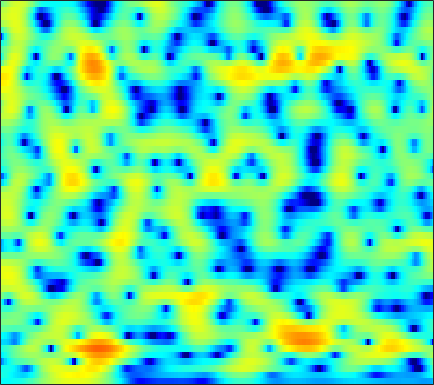

Values plotted in this chart, from the file beside it:
-5.0711, -5.1026, -5.1264, -5.1131, -5.0881, -5.0228, -4.9146, -4.807, -4.6307, -4.3601, -4.0072, -3.6992, -3.2419, -2.7291, -2.319, -1.7495, -1.1553, -0.7208, -0.14965, 0.4161, 0.9415, 1.3155, 1.7889, 2.2206
-4.111, -4.28, -4.552, -4.872, -5.149, -5.559, -5.99, -6.312, -6.715, -7.014, -7.118, -7.019, -6.609, -5.899, -5.222, -4.201, -3.131, -2.336, -1.312, -0.3542, 0.5238, 1.121, 1.845, 2.489
-4.697, -4.61, -4.542, -4.568, -4.686, -4.994, -5.534, -6.12, -7.207, -8.745, -10.63, -12.01, -12.52, -10.62, -8.542, -5.905, -3.692, -2.301, -0.74, 0.5422, 1.575, 2.216, 2.905, 3.422
-11.27, -9.113, -7.028, -5.519, -4.657, -3.789, -3.145, -2.778, -2.395, -2.099, -1.843, -1.632, -1.313, -0.934, -0.5953, -0.08198, 0.4599, 0.8576, 1.364, 1.818, 2.205, 2.441, 2.679, 2.807
-6.106, -5.422, -4.46, -3.514, -2.891, -2.124, -1.439, -0.9822, -0.4354, 0.0379, 0.4173, 0.6563, 0.9125, 1.085, 1.166, 1.216, 1.154, 1.038, 0.7937, 0.4845, 0.1389, -0.08196, -0.2771, -0.269
-4.343, -3.875, -3.312, -2.795, -2.39, -1.832, -1.244, -0.7819, -0.1492, 0.5063, 1.121, 1.539, 2.008, 2.325, 2.439, 2.4, 2.097, 1.666, 0.746, -0.69, -2.92, -5.452, -11.49, -29.5
-7.175, -6.835, -6.913, -7.543, -8.298, -9.653, -10.53, -10.11, -8.094, -5.631, -3.49, -2.16, -0.7119, 0.3687, 0.9809, 1.54, 1.835, 1.91, 1.84, 1.594, 1.232, 0.9662, 0.7022, 0.7036
-4.993, -5.165, -5.658, -6.484, -7.327, -8.664, -9.581, -9.471, -8.166, -6.311, -4.529, -3.367, -2.088, -1.061, -0.458, 0.2067, 0.734, 1.075, 1.445, 1.757, 2.025, 2.214, 2.439, 2.636
-1.74, -1.764, -1.846, -1.982, -2.099, -2.235, -2.311, -2.323, -2.283, -2.197, -2.114, -2.058, -2.051, -2.1, -2.155, -2.182, -2.082, -1.864, -1.381, -0.697, 0.09912, 0.7044, 1.448, 2.08
-0.3919, -0.214, -0.04528, 0.04709, 0.08293, 0.07495, -0.004163, -0.1208, -0.3733, -0.742, -1.288, -1.855, -2.909, -4.406, -5.983, -8.979, -13.29, -15.32, -11.21, -6.821, -3.726, -1.987, -0.1895, 1.167
-1.337, -1.1, -0.8472, -0.6445, -0.517, -0.3752, -0.3002, -0.2786, -0.3255, -0.4895, -0.8291, -1.202, -1.905, -2.817, -3.631, -4.75, -5.57, -5.72, -5.102, -3.828, -2.342, -1.3, -0.07615, 0.95
-3.061, -3.281, -3.511, -3.527, -3.328, -2.809, -2.117, -1.567, -0.9234, -0.4354, -0.1193, -0.001036, 0.03454, -0.04282, -0.1534, -0.3198, -0.4539, -0.4845, -0.4442, -0.2788, -0.02735, 0.2069, 0.5492, 0.91
-4.033, -6.101, -10.45, -16.91, -14.13, -7.917, -4.148, -2.211, -0.3887, 0.8343, 1.652, 2.053, 2.352, 2.421, 2.368, 2.167, 1.857, 1.571, 1.162, 0.7351, 0.3112, 0.029, -0.2595, -0.4159
0.1939, -0.6067, -1.6, -2.073, -1.853, -0.8937, 0.3766, 1.282, 2.275, 2.991, 3.433, 3.584, 3.568, 3.319, 2.992, 2.374, 1.545, 0.785, -0.4181, -1.827, -3.425, -4.671, -6.212, -7.268
2.519, 2.581, 2.648, 2.733, 2.825, 2.993, 3.168, 3.266, 3.317, 3.265, 3.044, 2.763, 2.23, 1.512, 0.8469, -0.2172, -1.511, -2.67, -4.511, -6.825, -9.858, -12.97, -19.44, -35.22
3.182, 3.545, 3.877, 4.066, 4.13, 4.106, 3.959, 3.761, 3.381, 2.827, 2.097, 1.438, 0.4005, -0.8023, -1.793, -3.181, -4.568, -5.59, -6.947, -8.336, -9.798, -10.91, -12.32, -13.48
3.861, 4.188, 4.474, 4.598, 4.589, 4.438, 4.123, 3.776, 3.139, 2.274, 1.162, 0.1294, -1.562, -3.647, -5.491, -8.256, -10.81, -11.75, -11.38, -10.34, -9.401, -8.918, -8.543, -8.39
3.983, 4.12, 4.22, 4.219, 4.143, 3.936, 3.607, 3.257, 2.632, 1.814, 0.7544, -0.2421, -1.899, -4.033, -6.057, -9.452, -13.2, -14.17, -11.9, -9.229, -7.291, -6.27, -5.314, -4.654
2.564, 2.55, 2.515, 2.455, 2.387, 2.253, 2.057, 1.865, 1.558, 1.167, 0.6697, 0.2345, -0.4305, -1.189, -1.771, -2.484, -3.003, -3.181, -3.124, -2.824, -2.413, -2.111, -1.756, -1.491
-0.8695, -0.9204, -0.8752, -0.8027, -0.7728, -0.775, -0.8167, -0.8205, -0.7472, -0.5756, -0.3098, -0.08679, 0.1915, 0.4212, 0.5583, 0.6967, 0.7969, 0.8563, 0.9242, 0.9657, 0.9687, 0.9424, 0.8621, 0.7085
-8.61, -7.364, -5.745, -4.809, -4.6, -4.924, -5.71, -6.326, -6.453, -5.235, -3.298, -1.883, -0.2735, 0.9862, 1.712, 2.434, 2.917, 3.139, 3.269, 3.224, 3.015, 2.761, 2.288, 1.691
-9.036, -7.39, -5.559, -4.692, -4.713, -5.702, -8.083, -11.15, -14.51, -9.547, -4.772, -2.302, 0.07422, 1.767, 2.703, 3.595, 4.164, 4.402, 4.475, 4.294, 3.838, 3.293, 2.292, 0.9374
-1.397, -1.342, -1.217, -1.171, -1.246, -1.482, -1.806, -1.979, -1.925, -1.446, -0.6284, 0.06506, 0.996, 1.819, 2.333, 2.894, 3.272, 3.431, 3.451, 3.22, 2.704, 2.086, 0.9185, -0.7578
0.6913, 0.8985, 1.085, 1.161, 1.15, 1.042, 0.8625, 0.6979, 0.4606, 0.2598, 0.07777, -0.008094, -0.04817, 0.02074, 0.1635, 0.4581, 0.8112, 1.059, 1.311, 1.381, 1.224, 0.9531, 0.3271, -0.5576
1.982, 2.411, 2.773, 2.915, 2.884, 2.669, 2.259, 1.816, 1.038, 0.03012, -1.215, -2.273, -3.748, -4.836, -5.008, -4.3, -2.991, -1.988, -0.8561, -0.02591, 0.4756, 0.6554, 0.638, 0.3727
2.868, 3.313, 3.666, 3.765, 3.675, 3.343, 2.745, 2.112, 0.9765, -0.5835, -2.698, -4.858, -9.068, -16.94, -21.32, -11.59, -6.885, -4.665, -2.612, -1.213, -0.2634, 0.1931, 0.5497, 0.615
2.986, 3.262, 3.462, 3.465, 3.337, 2.978, 2.398, 1.815, 0.8319, -0.3655, -1.78, -2.912, -4.375, -5.469, -5.826, -5.637, -4.878, -4.153, -3.146, -2.219, -1.423, -0.9332, -0.4397, -0.1421
2.912, 3.046, 3.129, 3.088, 2.964, 2.662, 2.198, 1.73, 0.9654, 0.03411, -1.011, -1.839, -2.936, -3.93, -4.543, -5.066, -5.198, -5.027, -4.515, -3.769, -2.943, -2.314, -1.559, -0.9198
2.51, 2.598, 2.699, 2.749, 2.728, 2.604, 2.328, 1.997, 1.372, 0.4994, -0.6145, -1.648, -3.28, -5.254, -6.916, -9.133, -10.51, -10.28, -8.72, -6.827, -5.125, -4.01, -2.718, -1.588
0.4718, 0.6127, 0.9932, 1.491, 1.857, 2.23, 2.39, 2.35, 2.031, 1.396, 0.3795, -0.6593, -2.504, -5.027, -7.559, -12.24, -17.39, -15.81, -11.47, -8.616, -6.728, -5.635, -4.312, -2.897
-6.991, -6.554, -4.303, -1.887, -0.4059, 1.06, 2.012, 2.424, 2.622, 2.45, 1.921, 1.319, 0.2362, -1.083, -2.176, -3.598, -4.797, -5.459, -6.174, -6.998, -8.249, -9.491, -10.38, -8.273
-12.3, -11.45, -7.381, -3.953, -2.061, -0.2239, 1.019, 1.628, 2.096, 2.209, 2.053, 1.767, 1.229, 0.5326, -0.05864, -0.9216, -1.831, -2.568, -3.679, -5.111, -7.063, -8.861, -10.61, -8.55
-4.931, -4.437, -3.506, -2.406, -1.584, -0.6496, 0.07236, 0.4565, 0.7572, 0.8171, 0.6908, 0.4695, 0.07591, -0.421, -0.8215, -1.376, -1.889, -2.244, -2.639, -2.927, -3.054, -2.989, -2.581, -1.768
-3.295, -2.731, -2.022, -1.387, -0.9823, -0.5506, -0.283, -0.1917, -0.2273, -0.4186, -0.7909, -1.145, -1.738, -2.396, -2.889, -3.464, -3.821, -3.875, -3.6, -2.99, -2.158, -1.472, -0.4922, 0.4803
-2.712, -2.054, -1.321, -0.7919, -0.5457, -0.3979, -0.4785, -0.6837, -1.123, -1.713, -2.436, -3.061, -4.049, -5.282, -6.45, -8.359, -10.25, -10.54, -8.566, -5.64, -3.036, -1.396, 0.3958, 1.802
-3.529, -2.56, -1.616, -1.069, -0.9141, -1.078, -1.625, -2.28, -3.417, -4.745, -5.933, -6.65, -7.292, -7.96, -8.769, -10.59, -13.21, -13.87, -10.17, -5.84, -2.527, -0.5985, 1.406, 2.898
-4.92, -3.595, -2.465, -1.947, -1.924, -2.397, -3.485, -4.765, -7.319, -11.29, -17.73, -19.62, -14.03, -10.39, -8.699, -7.142, -5.92, -4.947, -3.458, -1.808, -0.1576, 0.9887, 2.301, 3.363
-3.562, -2.8, -2.13, -1.874, -1.965, -2.442, -3.377, -4.38, -6.104, -8.172, -9.897, -10.28, -9.28, -7.579, -6.318, -4.798, -3.454, -2.524, -1.333, -0.1995, 0.8503, 1.565, 2.392, 3.048
-1.085, -0.8364, -0.63, -0.6074, -0.7299, -1.091, -1.653, -2.193, -2.98, -3.73, -4.315, -4.537, -4.536, -4.192, -3.764, -3.029, -2.176, -1.505, -0.6326, 0.1947, 0.9352, 1.408, 1.939, 2.316
1.026, 1.147, 1.249, 1.231, 1.119, 0.8033, 0.3241, -0.149, -0.8943, -1.703, -2.534, -3.089, -3.62, -3.778, -3.593, -3.012, -2.175, -1.464, -0.5674, 0.2168, 0.8409, 1.179, 1.479, 1.593
2.147, 2.497, 2.878, 3.073, 3.075, 2.857, 2.356, 1.787, 0.733, -0.7086, -2.57, -4.31, -6.883, -8.649, -8.178, -5.941, -3.608, -2.194, -0.7244, 0.2999, 0.9367, 1.203, 1.257, 1.017
0.7981, 2.002, 3.16, 3.862, 4.113, 4.122, 3.746, 3.217, 2.153, 0.602, -1.556, -3.683, -7.468, -11.04, -10.08, -6.374, -3.517, -2.013, -0.6253, 0.2139, 0.6128, 0.6609, 0.3951, -0.2407
-0.3555, 1.215, 2.636, 3.5, 3.851, 3.975, 3.771, 3.416, 2.712, 1.789, 0.6821, -0.1794, -1.202, -1.87, -2.043, -1.894, -1.529, -1.216, -0.933, -0.8593, -1.037, -1.373, -2.035, -2.989
2.209, 2.735, 3.312, 3.67, 3.785, 3.728, 3.462, 3.137, 2.568, 1.893, 1.185, 0.6581, 0.02489, -0.4967, -0.8157, -1.147, -1.407, -1.618, -1.957, -2.433, -3.104, -3.751, -4.824, -6.12
4.395, 4.451, 4.465, 4.355, 4.174, 3.801, 3.258, 2.758, 1.989, 1.153, 0.3311, -0.2343, -0.8939, -1.409, -1.709, -2.043, -2.368, -2.683, -3.201, -3.907, -4.843, -5.681, -7.053, -8.674
5.819, 5.724, 5.497, 5.137, 4.753, 4.065, 3.145, 2.299, 0.9656, -0.5446, -2.108, -3.138, -4.031, -4.287, -4.167, -3.889, -3.74, -3.751, -4.055, -4.703, -5.732, -6.792, -8.594, -10.85
6.243, 6.168, 5.985, 5.653, 5.263, 4.474, 3.332, 2.171, 0.1068, -2.796, -6.968, -11.48, -16.43, -11.3, -8.357, -5.987, -4.683, -4.145, -3.941, -4.248, -5.083, -6.118, -8.146, -11.28
4.226, 4.474, 4.836, 5.028, 4.988, 4.624, 3.837, 2.931, 1.278, -0.8918, -3.565, -5.568, -7.18, -6.968, -6.221, -5.18, -4.312, -3.862, -3.411, -3.23, -3.371, -3.71, -4.447, -5.476
-2.569, -0.4626, 1.791, 3.272, 3.948, 4.369, 4.277, 3.914, 3.081, 1.932, 0.5136, -0.627, -2.126, -3.611, -4.649, -5.777, -6.086, -5.663, -4.533, -3.302, -2.335, -1.822, -1.416, -1.29
-4.965, -2.498, 0.1042, 1.926, 2.869, 3.668, 3.993, 3.961, 3.563, 2.772, 1.637, 0.5171, -1.446, -4.137, -6.983, -13.5, -31.97, -14.24, -7.797, -4.448, -2.352, -1.27, -0.2958, 0.3022
-2.127, -1.49, -0.4094, 0.7059, 1.469, 2.248, 2.734, 2.878, 2.777, 2.333, 1.562, 0.7587, -0.5885, -2.186, -3.485, -5.052, -5.778, -5.573, -4.557, -3.294, -2.14, -1.421, -0.6187, -0.001004
-5.043, -4.091, -2.49, -0.8954, 0.1347, 1.219, 1.954, 2.282, 2.44, 2.303, 1.873, 1.401, 0.6335, -0.2417, -0.902, -1.683, -2.273, -2.517, -2.633, -2.519, -2.232, -1.92, -1.429, -0.8874
-14.93, -8.677, -4.184, -1.388, 0.07954, 1.493, 2.405, 2.825, 3.071, 3.004, 2.671, 2.275, 1.564, 0.6986, -0.008857, -0.9789, -1.947, -2.624, -3.415, -3.986, -4.223, -4.119, -3.648, -2.873
-3.211, -2.214, -0.5827, 0.9237, 1.867, 2.832, 3.468, 3.728, 3.8, 3.569, 3.067, 2.509, 1.538, 0.3296, -0.7228, -2.305, -4.044, -5.484, -7.479, -9.522, -11.2, -11.59, -10.26, -7.839
1.411, 1.772, 2.352, 2.948, 3.351, 3.765, 3.988, 4.006, 3.812, 3.345, 2.571, 1.777, 0.4345, -1.27, -2.8, -5.185, -7.915, -10.13, -13.19, -16.68, -21.75, -25.36, -18.57, -12.62
2.618, 2.893, 3.267, 3.621, 3.842, 4.04, 4.08, 3.989, 3.671, 3.094, 2.209, 1.32, -0.2291, -2.256, -4.166, -7.409, -11.78, -16.2, -23.16, -21.32, -17.45, -15.36, -12.76, -10.26
1.989, 2.324, 2.783, 3.218, 3.498, 3.776, 3.913, 3.901, 3.702, 3.268, 2.575, 1.857, 0.5956, -1.05, -2.571, -5.013, -7.909, -10.18, -12.46, -12.61, -11.24, -10.05, -8.611, -7.315
-0.8062, -0.16, 0.7563, 1.604, 2.152, 2.748, 3.181, 3.389, 3.511, 3.442, 3.164, 2.81, 2.149, 1.252, 0.4491, -0.7406, -1.993, -2.861, -3.842, -4.496, -4.859, -4.993, -5.068, -5.102
